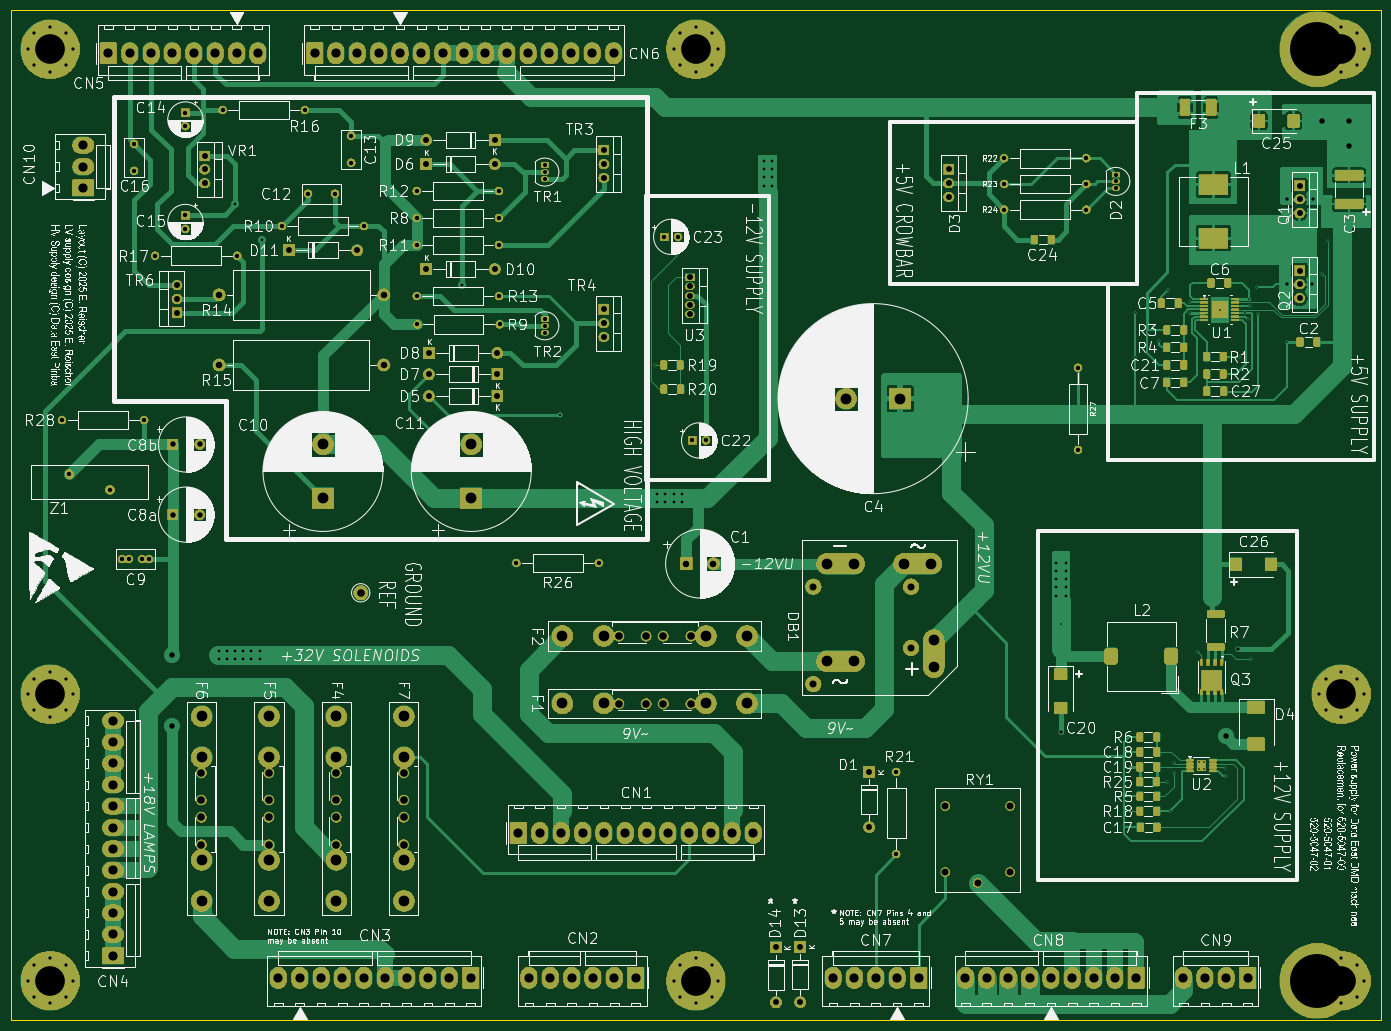
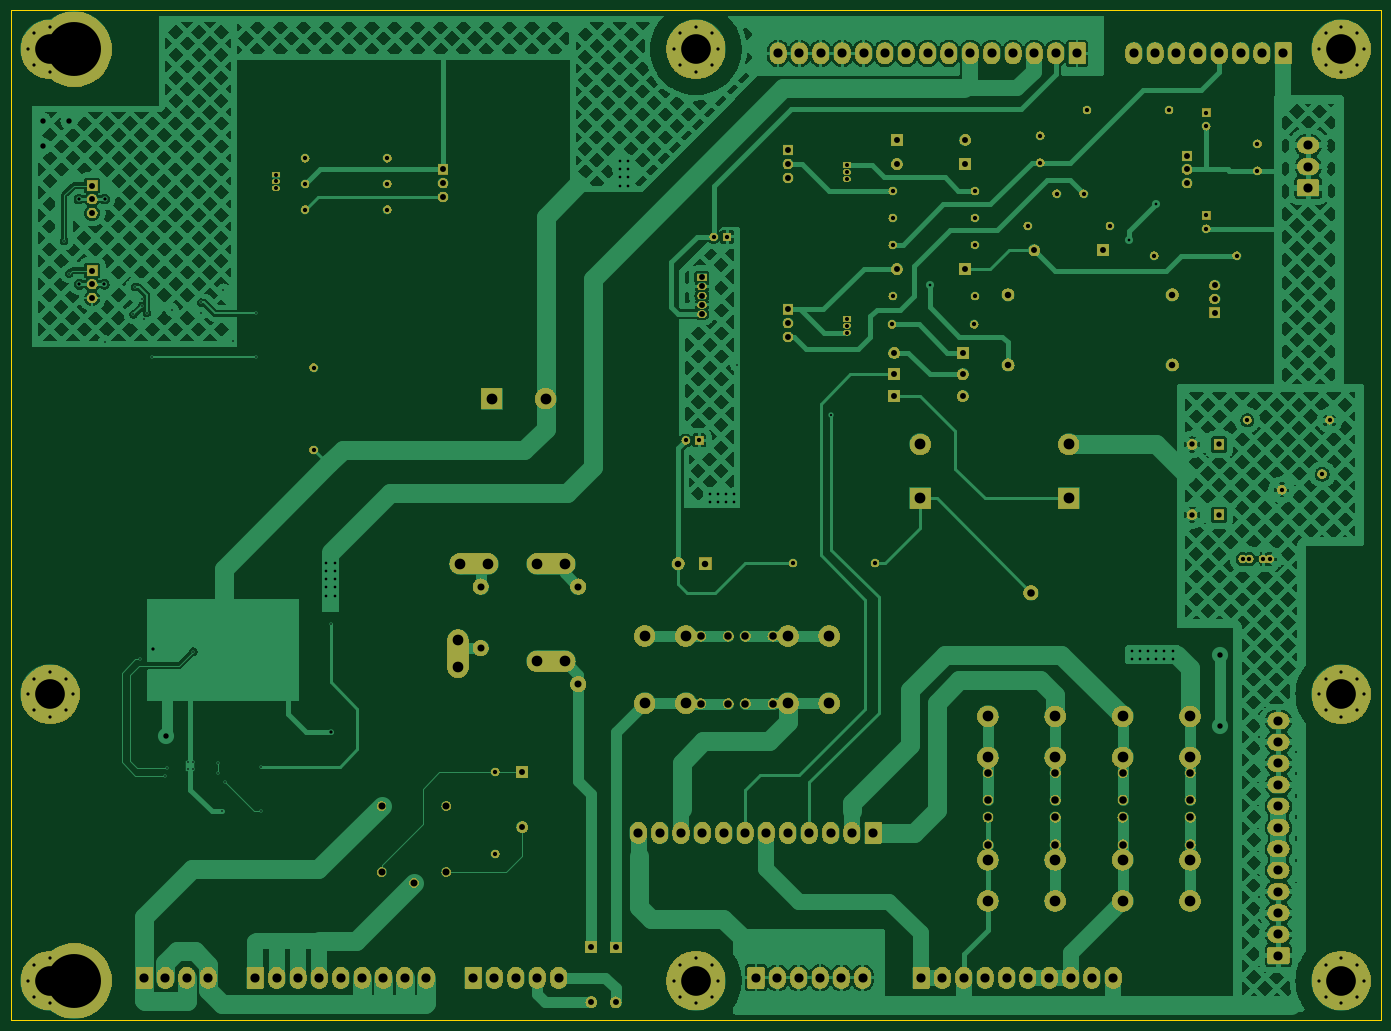
Circuit board: 8 layer files. Board 254.0 x 187.3 mm.
- bottom_copper: Power Supply-B_Cu.gbr (366320 bytes)
- bottom_mask: Power Supply-B_Mask.gbr (852957 bytes)
- outline: Power Supply-Edge_Cuts.gbr (632 bytes)
- top_copper: Power Supply-F_Cu.gbr (97001 bytes)
- top_mask: Power Supply-F_Mask.gbr (975533 bytes)
- top_silk: Power Supply-F_Silkscreen.gbr (703705 bytes)
- drill: Power Supply-NPTH.drl (281 bytes)
- drill: Power Supply-PTH.drl (8582 bytes)

=== bottom_copper: Power Supply-B_Cu.gbr (366320 bytes, source omitted) ===
=== bottom_mask: Power Supply-B_Mask.gbr (852957 bytes, source omitted) ===
=== outline: Power Supply-Edge_Cuts.gbr ===
%TF.GenerationSoftware,KiCad,Pcbnew,8.0.8*%
%TF.CreationDate,2025-07-01T22:14:08-04:00*%
%TF.ProjectId,Power Supply,506f7765-7220-4537-9570-706c792e6b69,rev?*%
%TF.SameCoordinates,Original*%
%TF.FileFunction,Profile,NP*%
%FSLAX46Y46*%
G04 Gerber Fmt 4.6, Leading zero omitted, Abs format (unit mm)*
G04 Created by KiCad (PCBNEW 8.0.8) date 2025-07-01 22:14:08*
%MOMM*%
%LPD*%
G01*
G04 APERTURE LIST*
%TA.AperFunction,Profile*%
%ADD10C,0.050000*%
%TD*%
G04 APERTURE END LIST*
D10*
X87630000Y-41910000D02*
X341630000Y-41910000D01*
X341630000Y-229235000D01*
X87630000Y-229235000D01*
X87630000Y-41910000D01*
M02*

=== top_copper: Power Supply-F_Cu.gbr (97001 bytes, source omitted) ===
=== top_mask: Power Supply-F_Mask.gbr (975533 bytes, source omitted) ===
=== top_silk: Power Supply-F_Silkscreen.gbr (703705 bytes, source omitted) ===
=== drill: Power Supply-NPTH.drl ===
M48
; DRILL file {KiCad 8.0.8} date 2025-07-01T22:14:13-0400
; FORMAT={-:-/ absolute / metric / decimal}
; #@! TF.CreationDate,2025-07-01T22:14:13-04:00
; #@! TF.GenerationSoftware,Kicad,Pcbnew,8.0.8
; #@! TF.FileFunction,NonPlated,1,2,NPTH
FMAT,2
METRIC
%
G90
G05
M30

=== drill: Power Supply-PTH.drl (8582 bytes, source omitted) ===
